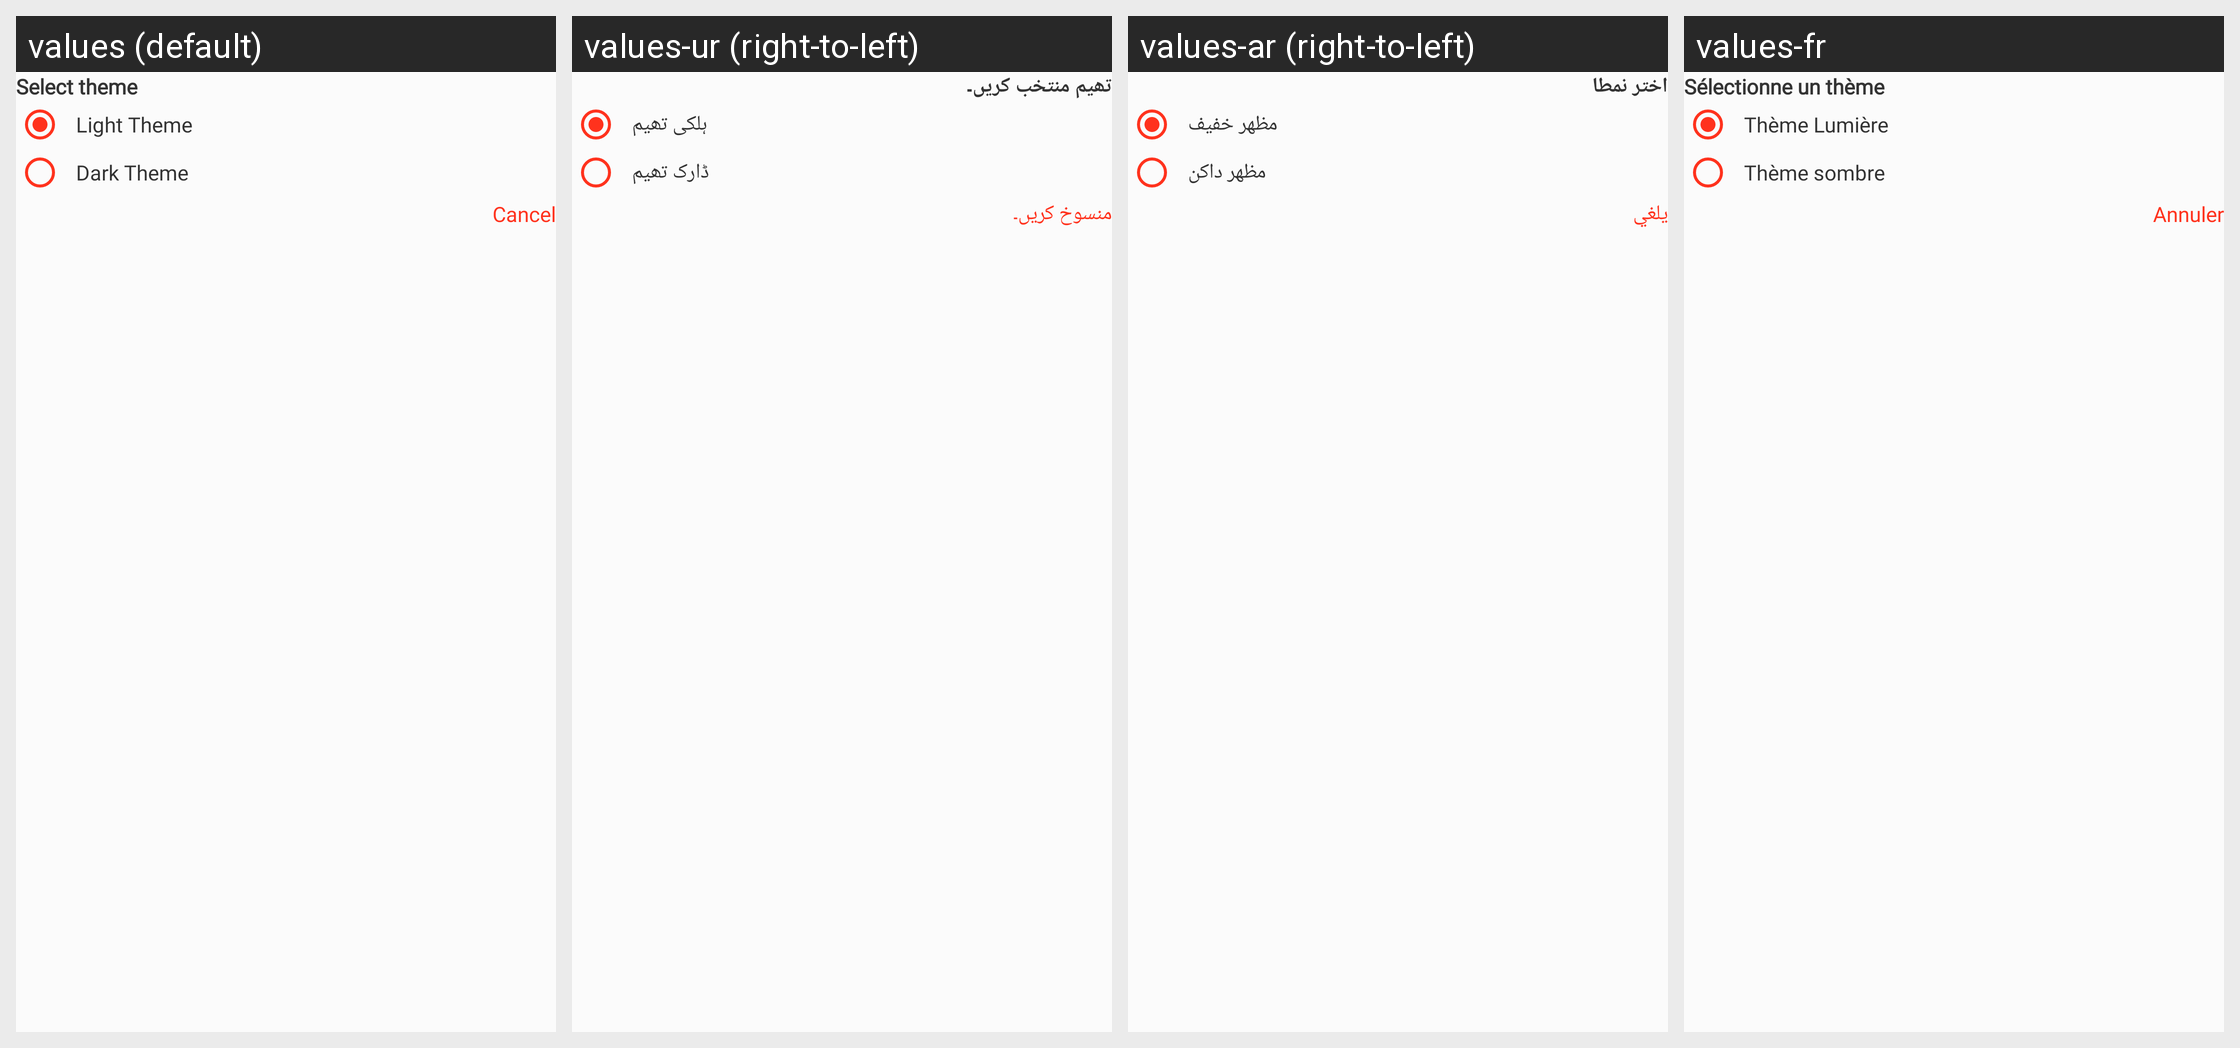

Locale-by-locale string values for the Android screen shown in this grid:
Android screen res/layout/theme_layout_dialog.xml rendered under 4 locales, left to right: values (default), values-ur (right-to-left), values-ar (right-to-left), values-fr. Device: Nexus 5 (rendered at 1080×1920; each locale shown at half size, 540×960, under a caption strip naming it); theme Theme.PdfReader.
Other locales in the repository, not shown: values-de, values-es, values-pt.
Strings drawn on this screen, with the default value and each locale's value (text and hints the layout hard-codes, and strings that could not be matched under every locale, appear in the picture but are not listed):

choose_theme
  values: Select theme
  values-ur: تھیم منتخب کریں۔
  values-ar: اختر نمطا
  values-fr: Sélectionne un thème

light_theme
  values: Light Theme
  values-ur: ہلکی تھیم
  values-ar: مظهر خفيف
  values-fr: Thème Lumière

dark_theme
  values: Dark Theme
  values-ur: ڈارک تھیم
  values-ar: مظهر داكن
  values-fr: Thème sombre

cancel
  values: Cancel
  values-ur: منسوخ کریں۔
  values-ar: يلغي
  values-fr: Annuler
